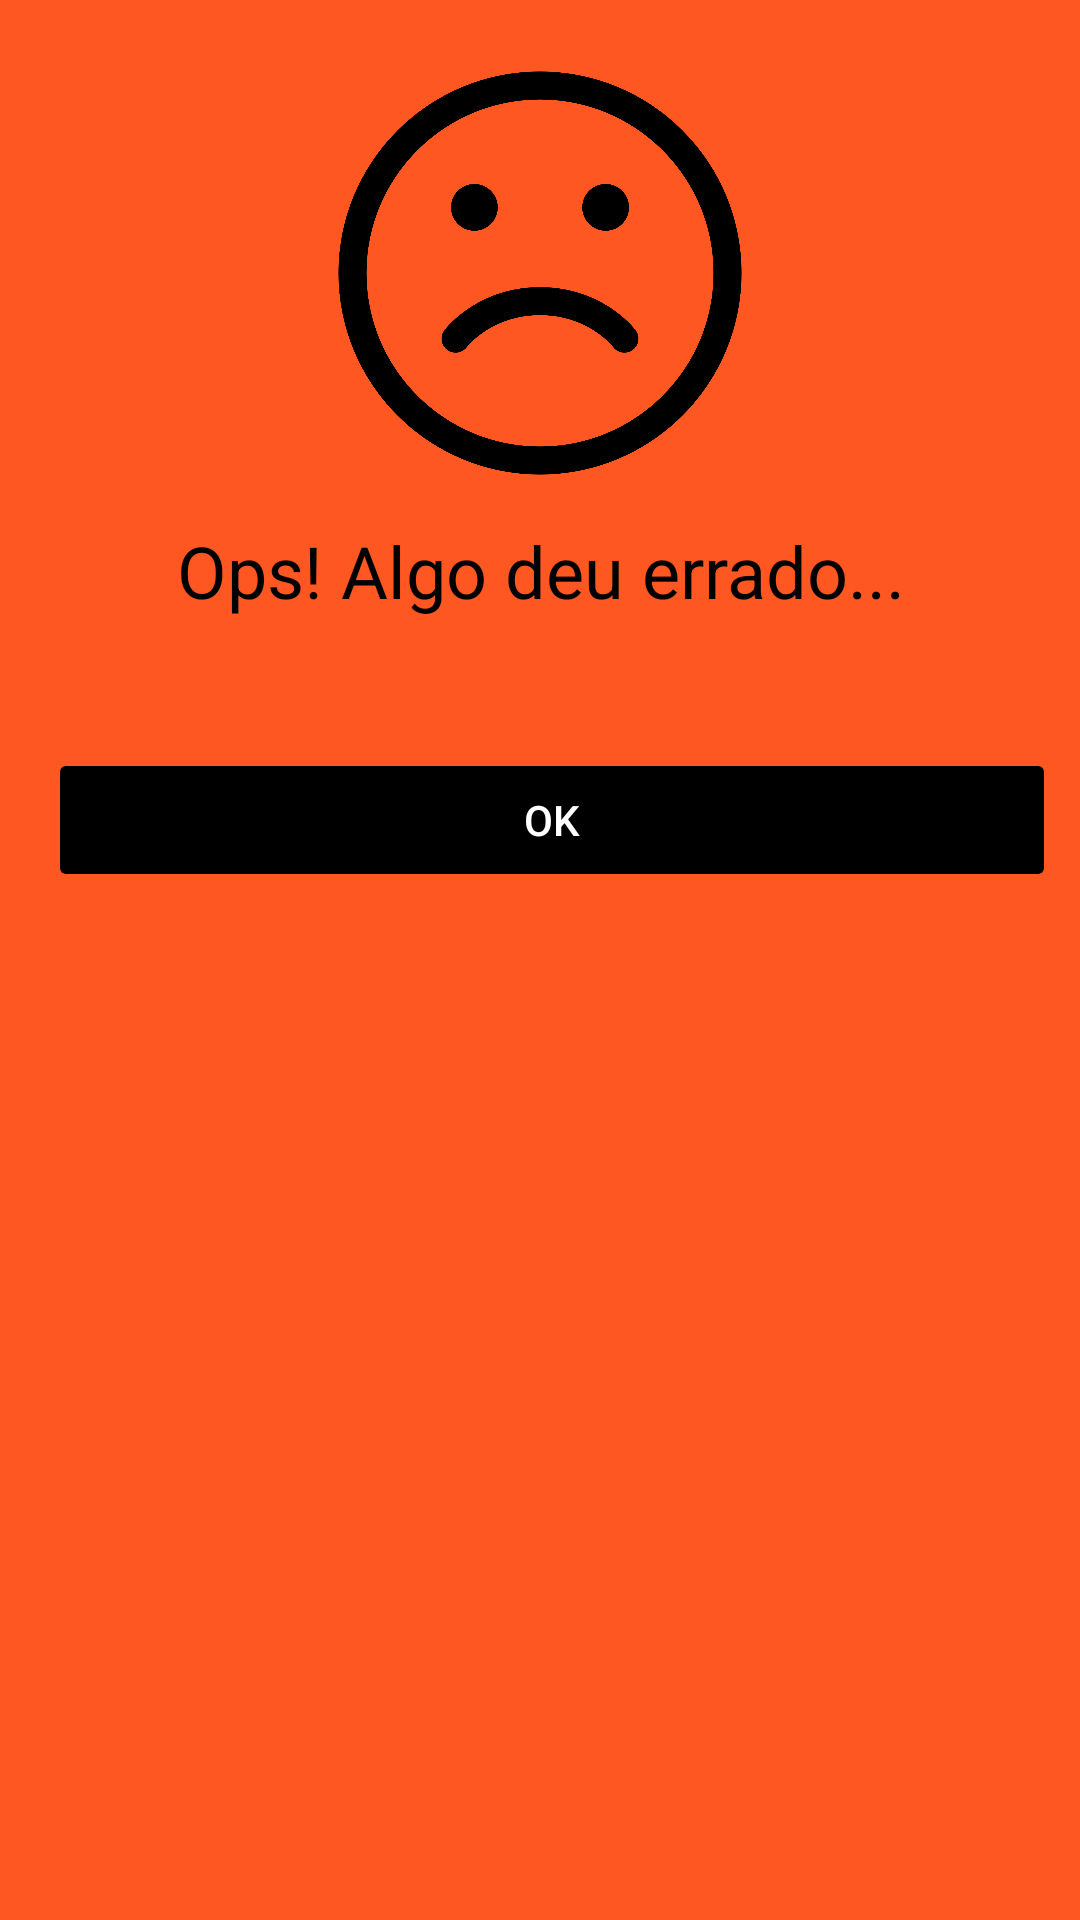

Produce the Android XML layout that renders to this screen, including the resource entries it uses.
<!-- AndroidManifest.xml: application theme Theme.FilmsAndSeries -->
<!-- res/layout/error_dialog.xml -->
<?xml version="1.0" encoding="utf-8"?>
<LinearLayout xmlns:android="http://schemas.android.com/apk/res/android"
    android:layout_width="match_parent"
    android:layout_height="wrap_content"
    xmlns:app="http://schemas.android.com/apk/res-auto"
    android:background="@color/orange"
    android:orientation="vertical">

    <ImageView
        android:id="@+id/error_image"
        android:layout_width="150dp"
        android:layout_height="150dp"
        android:layout_marginStart="8dp"
        android:layout_marginTop="16dp"
        android:layout_marginEnd="8dp"
        android:layout_gravity="center"
        android:contentDescription="@string/dialog_error_image"
        app:srcCompat="@drawable/sad_emoji" />

    <TextView
        android:id="@+id/error_message"
        android:layout_width="match_parent"
        android:layout_height="wrap_content"
        android:layout_margin="8dp"
        android:textAlignment="center"
        android:text="@string/dialog_error_something_went_wrong"
        android:textColor="@android:color/black"
        android:textSize="24sp" />

    <TextView
        android:id="@+id/error_description"
        android:layout_width="match_parent"
        android:layout_height="wrap_content"
        android:layout_marginStart="16dp"
        android:layout_marginEnd="24dp"
        android:textAlignment="center" />

    <Button
        android:id="@+id/error_button"
        android:layout_width="match_parent"
        android:layout_height="wrap_content"
        android:layout_marginStart="16dp"
        android:layout_marginTop="16dp"
        android:layout_marginEnd="8dp"
        android:layout_marginBottom="18dp"
        android:backgroundTint="@android:color/black"
        android:stateListAnimator="@null"
        android:text="@string/dialog_error_ok"
        android:textAllCaps="true"
        android:textColor="@color/white" />

</LinearLayout>
<!-- resources referenced by this layout -->
<resources>
  <color name="orange">#FF5722</color>
  <color name="white">#FFFFFFFF</color>
  <!-- drawable sad_emoji: jpg bitmap (drawable, 63726 bytes) -->
  <string name="dialog_error_image">Imagem emoji triste\n</string>
  <string name="dialog_error_ok">OK</string>
  <string name="dialog_error_something_went_wrong">Ops! Algo deu errado...</string>
  <style name="Theme.FilmsAndSeries" parent="Base.Theme.FilmsAndSeries" />
  <style name="Base.Theme.FilmsAndSeries" parent="Theme.Material3.DayNight.NoActionBar">
          
           <item name="colorPrimary">@color/orange</item>
           <item name="colorSecondary">@color/white</item>
      </style>
</resources>
